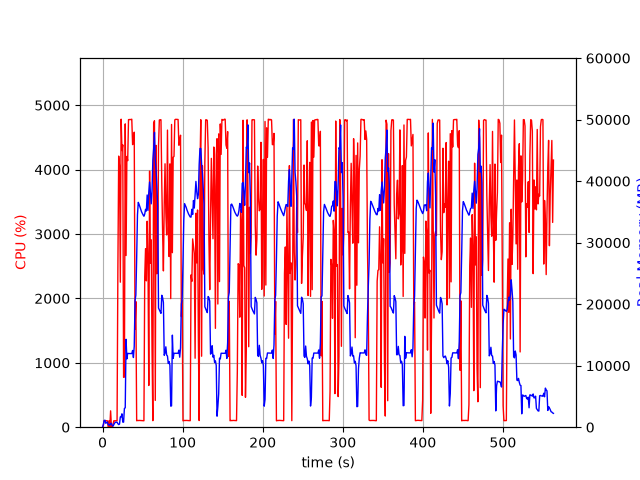

Data behind this chart, as committed beside it:
elapsed_time, nproc, cpu, mem_real, mem_virtual
3.600120544433594e-05, 1, 0.0, 9.633, 3185
1.006, 6, 24.8, 447.4, 2412
2.015, 5, 102.2, 1076, 3153
3.023, 6, 101.2, 1139, 3645
4.031, 3, 100.2, 635.9, 2083
5.039, 3, 100.2, 738.5, 2291
6.047, 3, 99.2, 851.5, 2291
7.055, 4, 3.0, 403.8, 2036
8.063, 3, 100.2, 375.3, 1739
9.07, 3, 2.0, 325.7, 1687
10.08, 4, 254.1, 616.5, 2373
11.09, 5, 6.9, 610.6, 2576
12.09, 3, 3.0, 283.9, 1700
13.1, 1, 43.7, 172.9, 1020
14.11, 1, 100.2, 426.9, 1980
15.12, 1, 99.3, 670.9, 3266
16.12, 1, 100.2, 811.6, 2754
17.13, 1, 100.3, 811.6, 2754
18.14, 1, 99.3, 811.6, 2754
19.15, 1, 2437, 574.7, 6736
20.17, 1, 4210, 422.4, 6758
21.19, 1, 4060, 500.5, 6788
22.21, 1, 2252, 1664, 7344
23.23, 1, 4783, 1664, 7344
24.25, 1, 4296, 2176, 7344
25.27, 1, 4384, 831.8, 7344
26.29, 1, 774.2, 815.8, 8376
27.3, 1, 780.0, 3049, 9460
28.34, 1, 4710, 3154, 9460
29.37, 1, 2666, 14288, 25650
30.4, 1, 4204, 11101, 25650
31.41, 1, 4139, 11999, 25650
32.44, 1, 4776, 11979, 25650
33.46, 1, 4778, 11974, 25650
34.47, 1, 4777, 11974, 25650
35.49, 1, 4778, 11971, 25650
36.51, 1, 4782, 11971, 25650
37.54, 1, 4388, 12474, 25650
38.56, 1, 4453, 11326, 25650
39.57, 1, 4582, 13135, 29793
40.6, 1, 1520, 20585, 41665
41.61, 1, 1950, 21468, 62145
42.62, 1, 100.1, 27510, 62145
43.62, 1, 104.2, 34528, 62145
44.63, 1, 103.2, 36549, 62145
45.64, 1, 105.2, 36220, 62145
46.65, 1, 104.2, 35842, 62145
47.65, 1, 103.3, 35436, 62145
48.66, 1, 103.2, 35041, 62145
49.67, 1, 102.3, 34770, 62145
50.68, 1, 101.2, 34495, 62145
51.68, 1, 100.2, 34289, 62145
52.69, 1, 2336, 34650, 62145
53.7, 1, 2773, 35413, 62145
54.72, 1, 2272, 35137, 62145
55.73, 1, 3199, 37749, 62145
56.73, 1, 2633, 35248, 62145
57.75, 1, 647.7, 38178, 86721
58.75, 1, 3977, 39858, 86721
59.77, 1, 2548, 38156, 86721
... 496 more rows
